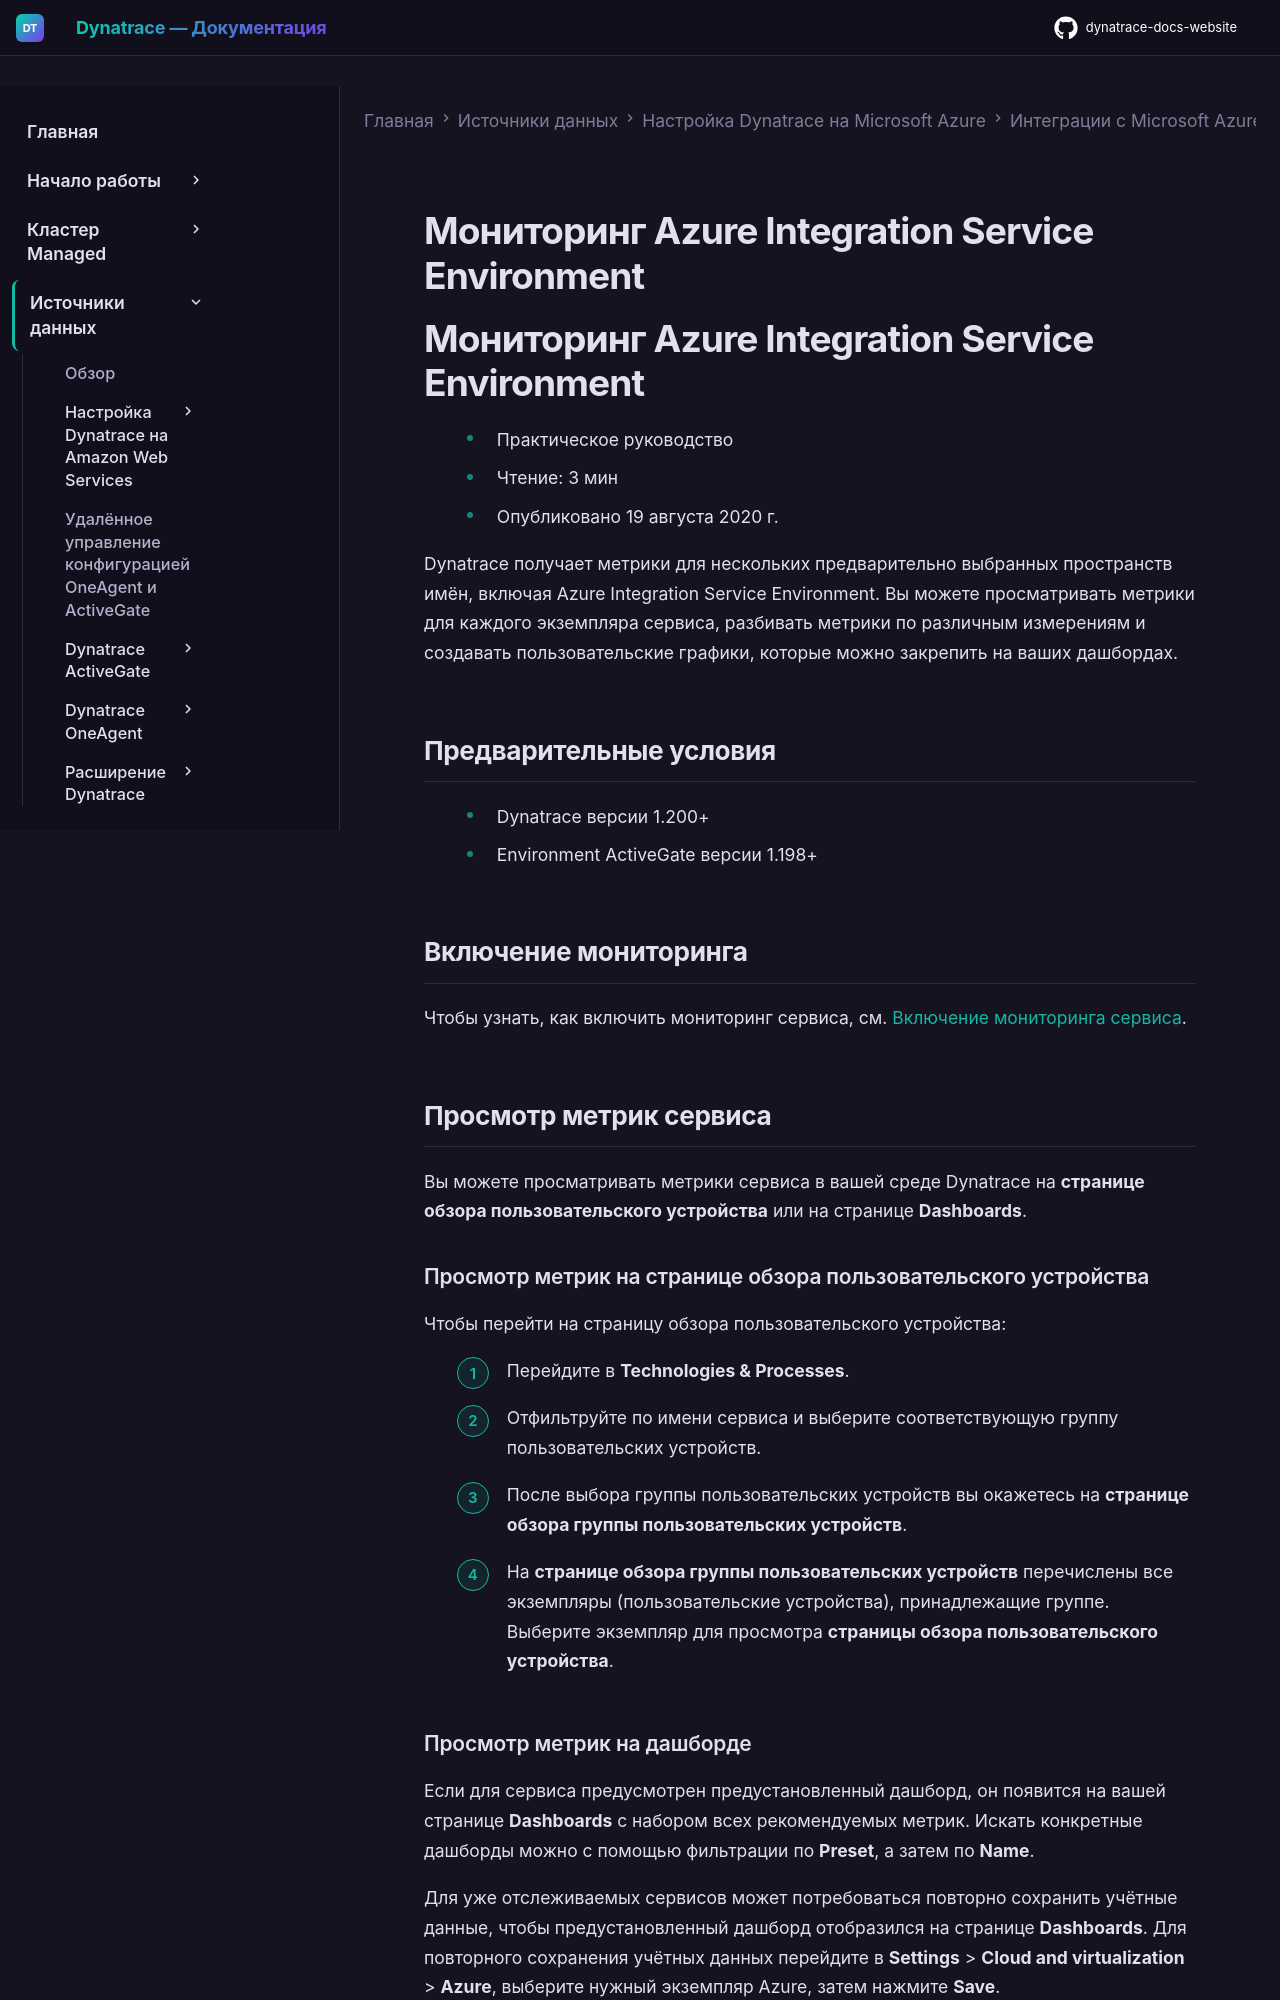

repository: Yerkebulan-Ardabayev/dynatrace-docs-website · page: managed-ru/ingest-from/microsoft-azure-services/azure-integrations/azure-cloud-services-metrics/monitor-azure-integration-service-environment/index.html · generator: mkdocs

---
title: Мониторинг Azure Integration Service Environment
source: https://docs.dynatrace.com/managed/ingest-from/microsoft-azure-services/azure-integrations/azure-cloud-services-metrics/monitor-azure-integration-service-environment
scraped: 2026-05-12T11:27:16.606308
---

# Мониторинг Azure Integration Service Environment

# Мониторинг Azure Integration Service Environment

* Практическое руководство
* Чтение: 3 мин
* Опубликовано 19 августа 2020 г.

Dynatrace получает метрики для нескольких предварительно выбранных пространств имён, включая Azure Integration Service Environment. Вы можете просматривать метрики для каждого экземпляра сервиса, разбивать метрики по различным измерениям и создавать пользовательские графики, которые можно закрепить на ваших дашбордах.

## Предварительные условия

* Dynatrace версии 1.200+
* Environment ActiveGate версии 1.198+

## Включение мониторинга

Чтобы узнать, как включить мониторинг сервиса, см. [Включение мониторинга сервиса](/managed/ingest-from/microsoft-azure-services/azure-integrations/azure-monitoring-guide/azure-enable-service-monitoring "Включение мониторинга Azure в Dynatrace.").

## Просмотр метрик сервиса

Вы можете просматривать метрики сервиса в вашей среде Dynatrace на **странице обзора пользовательского устройства** или на странице **Dashboards**.
